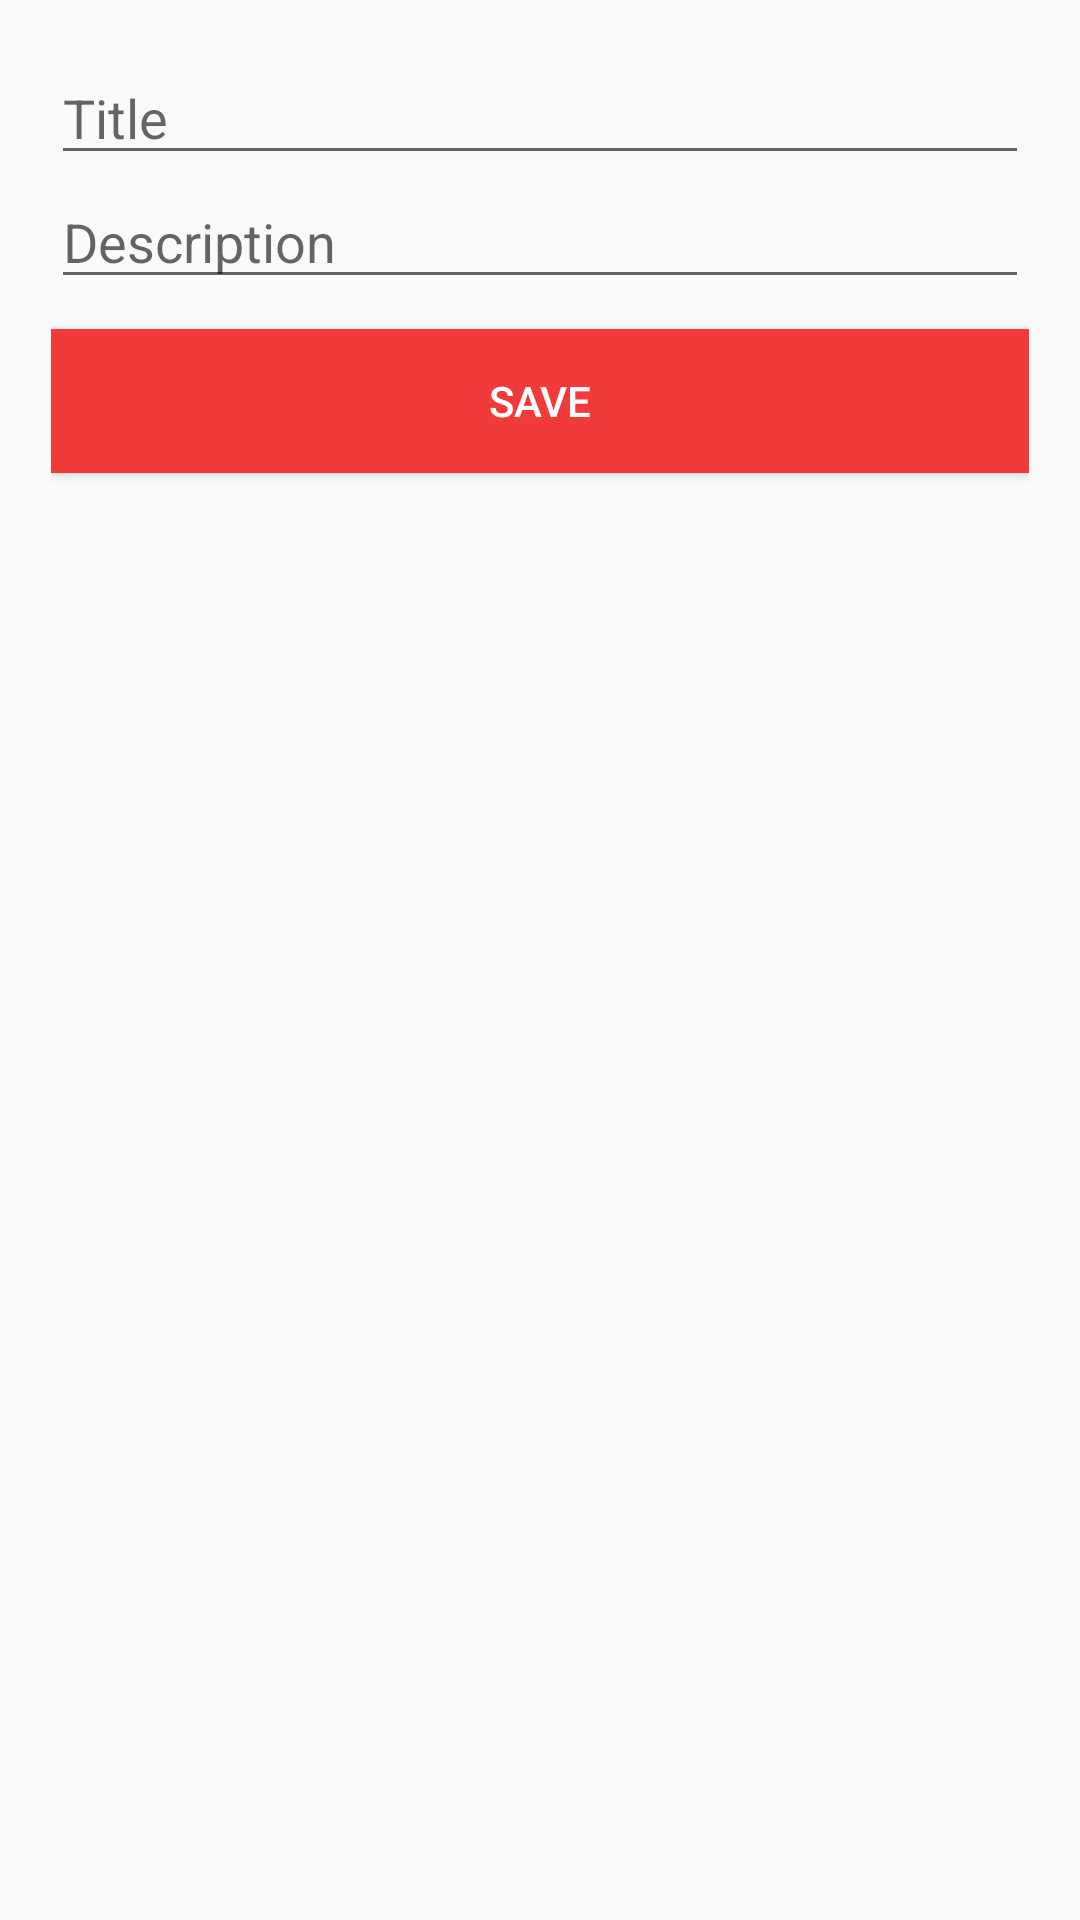

Android layout source for this screen:
<!-- AndroidManifest.xml: application theme AppTheme -->
<!-- res/layout/fragment_add_edit_todo.xml -->
<?xml version="1.0" encoding="utf-8"?>
<LinearLayout xmlns:android="http://schemas.android.com/apk/res/android"
    xmlns:app="http://schemas.android.com/apk/res-auto"
    xmlns:tools="http://schemas.android.com/tools"
    android:layout_width="match_parent"
    android:layout_height="match_parent"
    android:orientation="vertical"
    android:padding="17dp"
    android:layout_gravity="bottom"
    >

    <EditText
        android:id="@+id/todoTitleEdit"
        android:layout_width="match_parent"
        android:layout_height="wrap_content"
        android:hint="Title"/>

    <EditText
        android:id="@+id/todoDecriptionEdit"
        android:layout_width="match_parent"
        android:layout_height="wrap_content"
        android:hint="Description"/>

    <Button
        android:id="@+id/submitBtn"
        android:layout_width="match_parent"
        android:layout_height="wrap_content"
        android:text="Save"
        android:textColor="@android:color/white"
        android:background="@color/colorPrimary"
        android:layout_marginTop="10dp"/>

</LinearLayout>
<!-- resources referenced by this layout -->
<resources>
  <color name="colorPrimary">#f23a3a</color>
  <style name="AppTheme" parent="Theme.AppCompat.Light.DarkActionBar">
          
          <item name="colorPrimary">@color/colorPrimary</item>
          <item name="colorPrimaryDark">@color/colorPrimaryDark</item>
          <item name="colorAccent">@color/colorAccent</item>
      </style>
  <color name="colorPrimaryDark">#9f3030</color>
  <color name="colorAccent">#d75e70</color>
</resources>
